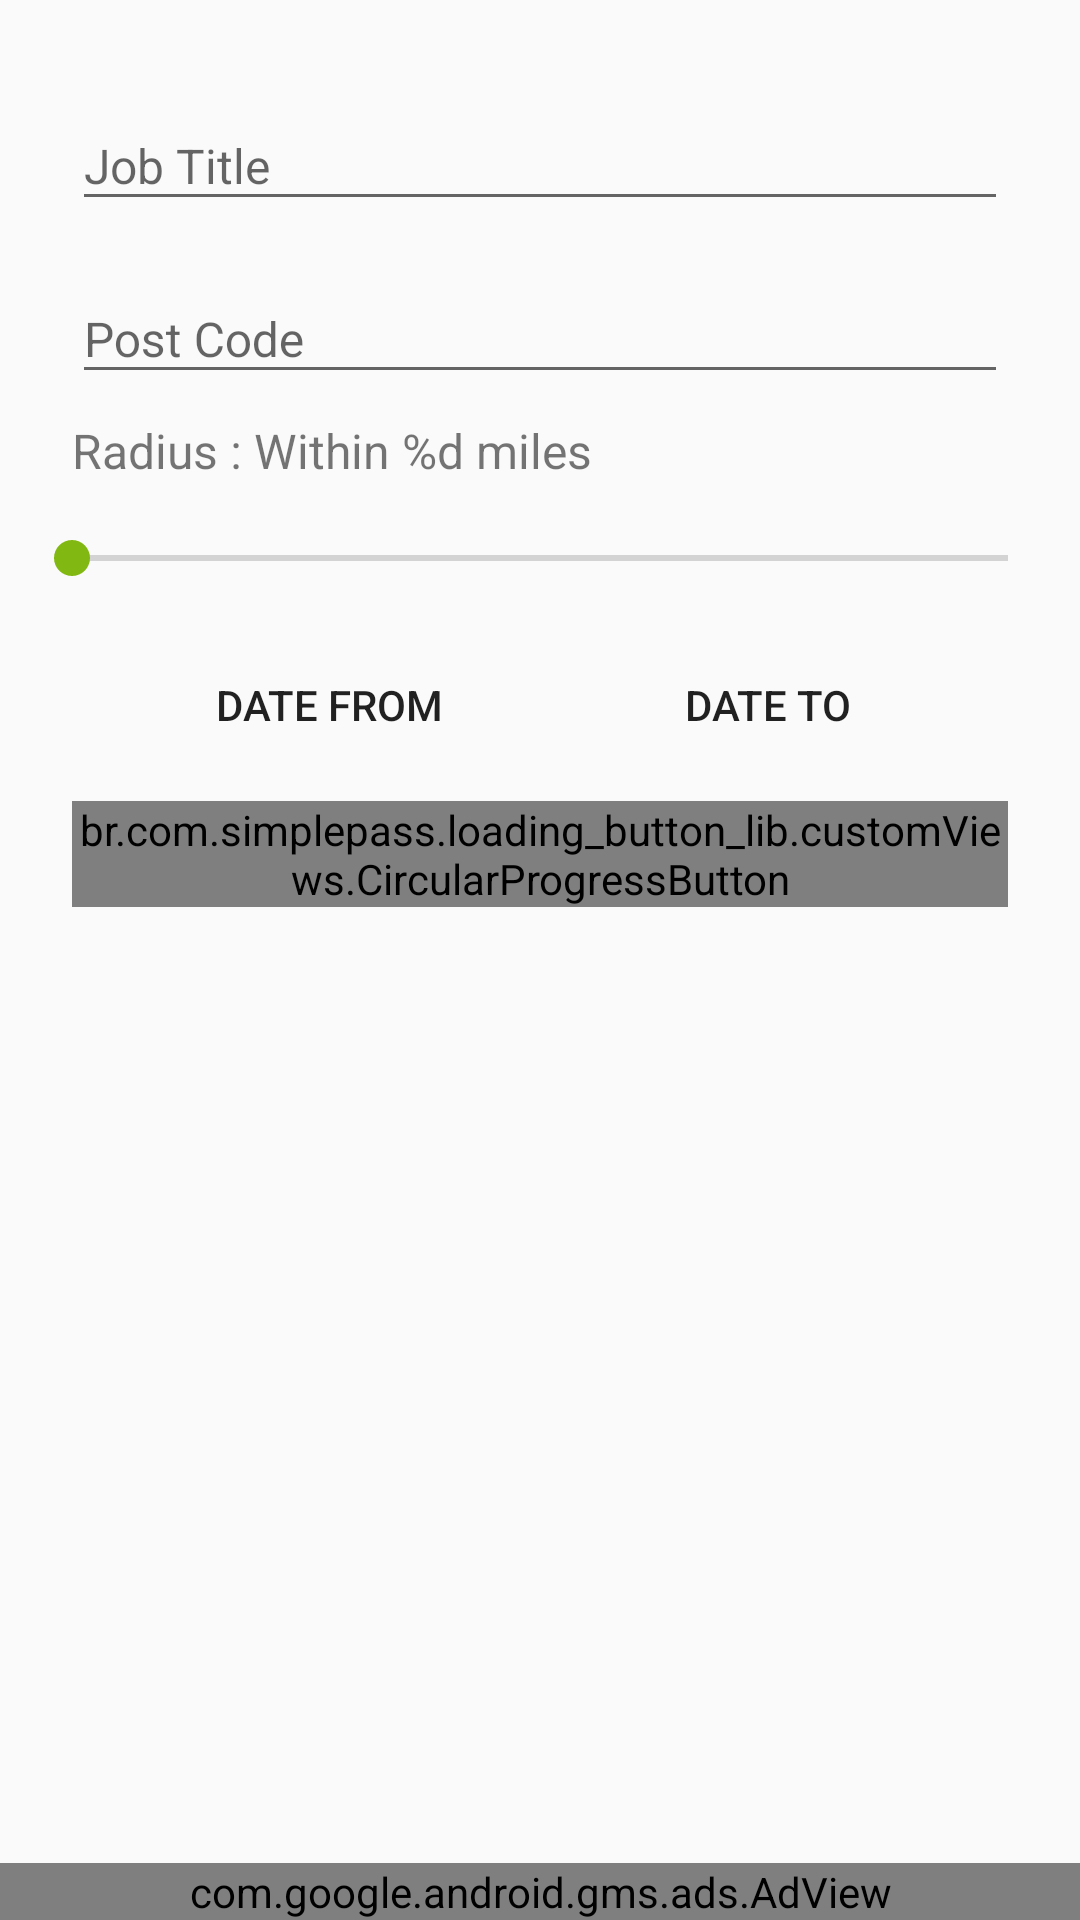

Here is an Android app screen rendered from its layout file. Give the layout XML and the strings, colors and styles it references.
<!-- AndroidManifest.xml: application theme AppTheme -->
<!-- res/layout/content_main.xml -->
<?xml version="1.0" encoding="utf-8"?>
<android.support.design.widget.CoordinatorLayout xmlns:android="http://schemas.android.com/apk/res/android"
    xmlns:app="http://schemas.android.com/apk/res-auto"
    xmlns:tools="http://schemas.android.com/tools"
    android:layout_width="match_parent"
    android:layout_height="match_parent"
    tools:context=".MainActivity"
    app:layout_behavior="@string/appbar_scrolling_view_behavior"
    tools:showIn="@layout/activity_main">

    <android.support.constraint.ConstraintLayout
        android:layout_width="match_parent"
        android:layout_height="match_parent">

    <android.support.v4.widget.NestedScrollView
        android:layout_width="match_parent"
        android:layout_height="0dp"
        android:padding="@dimen/layout_margin"
        app:layout_constraintTop_toTopOf="parent"
        app:layout_constraintBottom_toTopOf="@+id/adView">

        <android.support.constraint.ConstraintLayout
            android:layout_width="match_parent"
            android:layout_height="wrap_content"
            android:layout_margin="@dimen/layout_margin">

            <android.support.design.widget.TextInputLayout
                android:layout_width="match_parent"
                android:layout_height="wrap_content"
                android:padding="@dimen/layout_margin"
                app:layout_constraintTop_toTopOf="parent"
                android:id="@+id/text_input_layout">

                <EditText
                    android:layout_width="match_parent"
                    android:layout_height="wrap_content"
                    android:hint="@string/job_description"
                    android:maxLines="1"
                    android:inputType="text"
                    android:textSize="@dimen/text_size"
                    android:id="@+id/job_description_text_view"/>

            </android.support.design.widget.TextInputLayout>

            <FrameLayout
                android:layout_width="match_parent"
                android:layout_height="wrap_content"
                android:id="@+id/frame_layout"
                android:paddingLeft="@dimen/layout_margin"
                android:paddingRight="@dimen/layout_margin"
                app:layout_constraintTop_toBottomOf="@id/text_input_layout">

                <android.support.design.widget.TextInputLayout
                    android:layout_width="match_parent"
                    android:layout_height="wrap_content">

                    <EditText
                        android:layout_width="match_parent"
                        android:layout_height="wrap_content"
                        android:hint="@string/job_location"
                        android:maxLines="1"
                        android:inputType="text"
                        android:textSize="@dimen/text_size"
                        android:id="@+id/job_location_text_view"/>

                </android.support.design.widget.TextInputLayout>

                <ImageButton
                    android:layout_width="wrap_content"
                    android:layout_height="wrap_content"
                    android:id="@+id/get_location_button"
                    android:contentDescription="@string/job_location"
                    android:layout_gravity="center|end"
                    android:paddingLeft="@dimen/layout_margin"
                    android:paddingRight="@dimen/layout_margin"
                    android:background="@android:color/transparent"
                    android:src="@drawable/ic_my_location_black_24dp"/>

            </FrameLayout>

            <TextView
                android:layout_width="match_parent"
                android:layout_height="wrap_content"
                android:id="@+id/radius_text"
                android:padding="@dimen/layout_margin"
                android:text="@string/radius"
                app:layout_constraintTop_toBottomOf="@id/frame_layout"
                android:textSize="@dimen/text_size"/>

            <SeekBar
                android:layout_width="match_parent"
                android:layout_height="wrap_content"
                android:id="@+id/seekbar"
                android:padding="@dimen/layout_margin"
                android:max="4"
                app:layout_constraintTop_toBottomOf="@id/radius_text"/>

            <Button
                android:layout_width="wrap_content"
                android:layout_height="wrap_content"
                android:id="@+id/dateFrom"
                style="@style/Widget.AppCompat.Button.Borderless"
                android:text="@string/date_from"
                android:layout_margin="@dimen/layout_margin"
                app:layout_constraintTop_toBottomOf="@id/seekbar"
                app:layout_constraintStart_toStartOf="parent"
                app:layout_constraintEnd_toStartOf="@id/dateTo"/>

            <Button
                android:layout_width="wrap_content"
                android:layout_height="wrap_content"
                android:id="@+id/dateTo"
                android:layout_margin="@dimen/layout_margin"
                style="@style/Widget.AppCompat.Button.Borderless"
                android:text="@string/date_to"
                app:layout_constraintTop_toBottomOf="@id/seekbar"
                app:layout_constraintStart_toEndOf="@id/dateFrom"
                app:layout_constraintEnd_toEndOf="parent"/>

            <br.com.simplepass.loading_button_lib.customViews.CircularProgressButton
                android:id="@+id/submit_btn"
                android:layout_width="match_parent"
                android:layout_height="wrap_content"
                android:background="@drawable/circle_blue"
                android:layout_margin="@dimen/layout_margin"
                android:text="@string/submit"
                android:textColor="@color/white"
                android:textSize="@dimen/text_size"
                app:initialCornerAngle="200dp"
                app:spinning_bar_width="4dp"
                app:spinning_bar_color="@color/colorAccent"
                app:spinning_bar_padding="6dp"
                app:layout_constraintTop_toBottomOf="@id/dateFrom"
                app:layout_constraintStart_toStartOf="parent"
                app:layout_constraintEnd_toEndOf="parent"/>

        </android.support.constraint.ConstraintLayout>

    </android.support.v4.widget.NestedScrollView>

    <com.google.android.gms.ads.AdView
        android:layout_width="match_parent"
        android:layout_height="wrap_content"
        android:id="@+id/adView"
        app:layout_constraintBottom_toBottomOf="parent"
        app:adSize="BANNER"
        app:adUnitId="@string/banner_home_footer">

    </com.google.android.gms.ads.AdView>

    </android.support.constraint.ConstraintLayout>

</android.support.design.widget.CoordinatorLayout>
<!-- res/layout/activity_main.xml (included above) -->
<?xml version="1.0" encoding="utf-8"?>
<android.support.design.widget.CoordinatorLayout xmlns:android="http://schemas.android.com/apk/res/android"
    xmlns:app="http://schemas.android.com/apk/res-auto"
    xmlns:tools="http://schemas.android.com/tools"
    android:layout_width="match_parent"
    xmlns:ads="http://schemas.android.com/apk/res-auto"
    android:layout_height="match_parent"
    android:fitsSystemWindows="true">

    <android.support.design.widget.AppBarLayout
        android:layout_width="match_parent"
        android:layout_height="wrap_content"
        android:theme="@style/AppTheme.AppBarOverlay">

        <android.support.v7.widget.Toolbar
            android:id="@+id/toolbar"
            android:layout_width="match_parent"
            android:layout_height="?attr/actionBarSize"
            android:background="?attr/colorPrimary"
            app:popupTheme="@style/AppTheme.PopupOverlay" />

    </android.support.design.widget.AppBarLayout>

    <include layout="@layout/content_main" />

</android.support.design.widget.CoordinatorLayout>
<!-- resources referenced by this layout -->
<resources>
  <color name="colorAccent">#81B811</color>
  <color name="white">#FFFFFF</color>
  <dimen name="layout_margin">8dp</dimen>
  <dimen name="text_size">16sp</dimen>
  <!-- drawable circle_blue (drawable-v24) -->
  <?xml version="1.0" encoding="utf-8"?>
  <shape xmlns:android="http://schemas.android.com/apk/res/android"
      android:shape="rectangle" >
  <solid android:color="@color/colorPrimary" />
  <stroke android:width=".05dp" android:color="#d2d2d2" />
  <corners android:topLeftRadius="200dp"
      android:topRightRadius="200dp"
      android:bottomLeftRadius="200dp"
      android:bottomRightRadius="200dp" />
  
  </shape>
  <string name="banner_home_footer">ca-app-pub-1989939591379723/3524941899</string>
  <string name="date_from">Date From</string>
  <string name="date_to">Date To</string>
  <string name="job_description">Job Title</string>
  <string name="job_location">Post Code</string>
  <string name="radius">Radius : Within %d miles</string>
  <string name="submit">Submit</string>
  <style name="AppTheme.AppBarOverlay" parent="ThemeOverlay.AppCompat.Dark.ActionBar" />
  <style name="AppTheme.PopupOverlay" parent="ThemeOverlay.AppCompat.Light" />
  <style name="AppTheme" parent="Theme.AppCompat.Light.DarkActionBar">
          
          <item name="colorPrimary">@color/colorPrimary</item>
          <item name="colorPrimaryDark">@color/colorPrimaryDark</item>
          <item name="colorAccent">@color/colorAccent</item>
      </style>/
  <color name="colorPrimary">#2196F3</color>
  <color name="colorPrimaryDark">#1976D2</color>
</resources>
